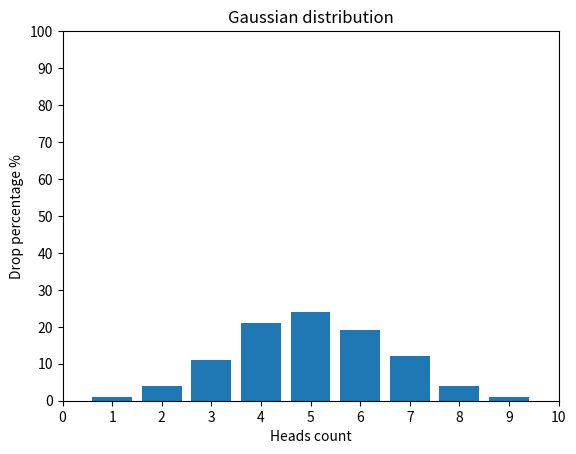

Here is the Python script that generated this plot:
import random
from collections import Counter
import matplotlib.pyplot as plt


def flip_coin():
    trials = 10000
    n = 10
    heads = []
    for _ in range(trials):
        tosses = [random.random() for _ in range(n)]
        heads.append(len([i for i in tosses if i >= 0.5]))
    result = dict(Counter(heads))

    for key in result:
        result[key] = int((result[key] / trials) * 100)

    sort_dict = dict(sorted(result.items(), key=lambda x: x[0]))
    return sort_dict


def draw_gaussian_distribution_graph():
    graph = flip_coin()
    fig, ax = plt.subplots()
    plt.xlim([0, 10])
    plt.ylim([0, 100])
    plt.xticks(list(range(11)))
    plt.yticks(list(range(0, 101, 10)))
    plt.bar(*zip(*graph.items()))
    ax.set_title("Gaussian distribution")
    ax.set_xlabel("Heads count")
    ax.set_ylabel("Drop percentage %")
    plt.show()


if __name__ == "__main__":
    print(flip_coin())
    draw_gaussian_distribution_graph()
